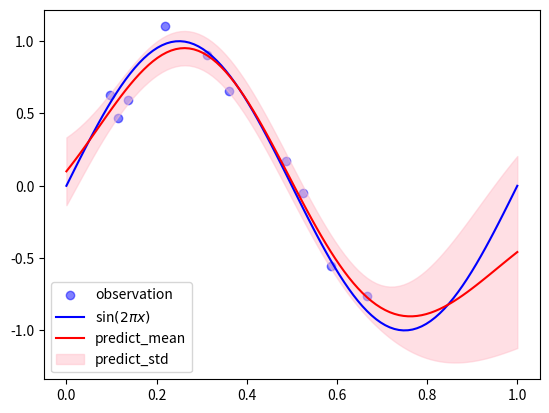

Write Python code to recreate this figure.
import matplotlib.pyplot as plt
import numpy as np


class GaussianKernel(object):

    def __init__(self, params):
        assert np.shape(params) == (2,)
        self.__params = params

    def get_params(self):
        return np.copy(self.__params)

    def __call__(self, x, y):
        return self.__params[0] * np.exp(-0.5 * self.__params[1] * (x - y) ** 2)

    def derivatives(self, x, y):
        sq_diff = (x - y) ** 2
        delta_0 = np.exp(-0.5 * self.__params[1] * sq_diff)
        delta_1 = -0.5 * sq_diff * delta_0 * self.__params[0]
        return (delta_0, delta_1)

    def update_parameters(self, updates):
        assert np.shape(updates) == (2,)
        self.__params += updates


class GaussianProcessRegression(object):

    def __init__(self, kernel, beta=1.):
        self.kernel = kernel
        self.beta = beta

    def fit(self, x, t):
        self.x = x
        self.t = t
        Gram = self.kernel(*np.meshgrid(x, x))
        self.covariance = Gram + np.identity(len(x)) / self.beta
        self.precision = np.linalg.inv(self.covariance)

    def fit_kernel(self, x, t, learning_rate=0.1, iter_max=10000):
        for i in range(iter_max):
            params = self.kernel.get_params()
            self.fit(x, t)
            gradients = self.kernel.derivatives(*np.meshgrid(x, x))
            updates = np.array(
                [-np.trace(self.precision.dot(grad)) + t.dot(self.precision.dot(grad).dot(self.precision).dot(t)) for grad in gradients])
            self.kernel.update_parameters(learning_rate * updates)
            if np.allclose(params, self.kernel.get_params()):
                break
        else:
            print("parameters may not have converged")

    def predict_dist(self, x):
        K = self.kernel(*np.meshgrid(x, self.x, indexing='ij'))
        mean = K.dot(self.precision).dot(self.t)
        var = self.kernel(x, x) + 1 / self.beta - np.sum(K.dot(self.precision) * K, axis=1)
        return mean.ravel(), np.sqrt(var.ravel())


def create_toy_data(func, low=0, high=1., n=10, std=1.):
    x = np.random.uniform(low, high, n)
    t = func(x) + np.random.normal(scale=std, size=n)
    return x, t


def main():

    def func(x):
        return np.sin(2 * np.pi * x)

    x, t = create_toy_data(func, high=0.7, std=0.1)

    kernel = GaussianKernel(params=np.array([1., 1.]))
    regression = GaussianProcessRegression(kernel=kernel, beta=100)
    regression.fit_kernel(x, t, learning_rate=0.1, iter_max=10000)

    x_test = np.linspace(0, 1, 100)
    y, y_std = regression.predict_dist(x_test)

    plt.scatter(x, t, alpha=0.5, color="blue", label="observation")
    plt.plot(x_test, func(x_test), color="blue", label="sin$(2\pi x)$")
    plt.plot(x_test, y, color="red", label="predict_mean")
    plt.fill_between(x_test, y - y_std, y + y_std, color="pink", alpha=0.5, label="predict_std")
    plt.legend(loc="lower left")
    plt.show()

if __name__ == '__main__':
    main()

